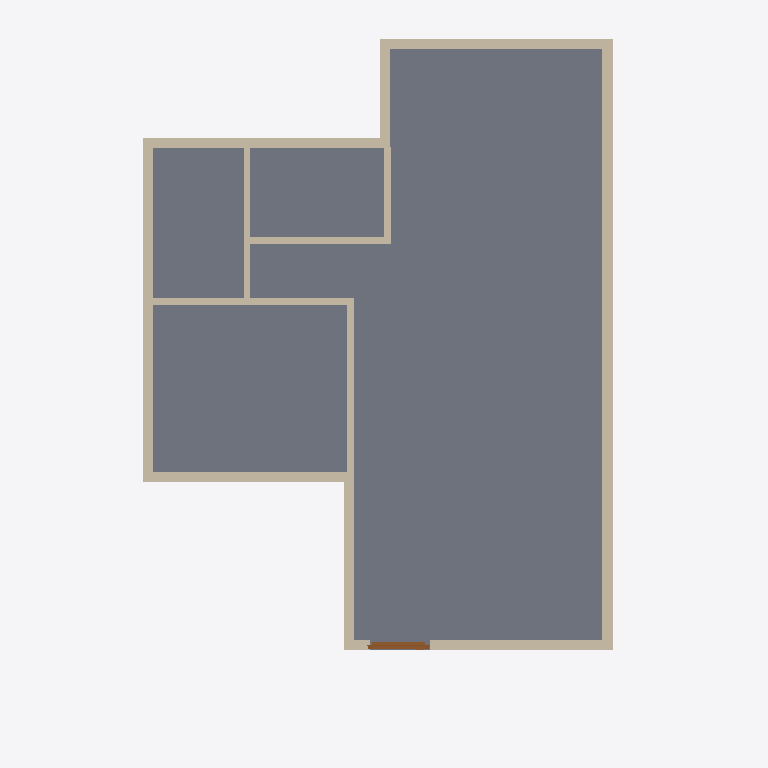
Plan cut of the same IFC building model at storey 'GF' (level 0.00 m, cut at 1.40 m), seen from above with north up, elements coloured by IFC class: 14 walls (beige), 1 slab (grey), 1 door (brown). Cut surfaces are drawn darker.
Extent 10.0 m × 10.6 m × 7.1 m (x, y, z). Storeys (2): GF at 0.00 m; 2F at 3.00 m. Elements (53): 33 IfcWall, 9 IfcDoor, 8 IfcWindow, 2 IfcSlab, 1 IfcRoof.

HEADER;
FILE_DESCRIPTION(('ViewDefinition[DesignTransferView]'),'2;1');
FILE_NAME('s03-activity.ifc','2026-10-12T22:47:27+08:00',(''),(''),'IfcOpenShell 0.8.5-post1','Bonsai 0.8.5-post1','Nobody');
FILE_SCHEMA(('IFC4'));
ENDSEC;
DATA;
#1=IFCPROJECT('1wF9K0wb97DRkMejcKbpeH',$,'My Project',$,$,$,$,(#10,#22),#5);
#27=IFCSITE('3wPAKWWO97huYgC66j5zwS',$,'My Site',$,$,#50,$,$,$,$,$,$,$,$);
#33=IFCBUILDING('3e5ULlyv9Dffk915JfFLBn',$,'My Building',$,$,#56,$,$,$,$,$,$);
#39=IFCBUILDINGSTOREY('2C9Ct6Km11F8geV0qZALQR',$,'2F',$,$,#6430,$,$,$,$);
#63=IFCBUILDINGSTOREY('0mbLcit_r6jxWaSrJY9p$s',$,'GF',$,$,#79,$,$,$,$);
#5114=IFCSLAB('1uzqsuVp57UvHpvMJMQEl7',$,'Slab',$,$,#6440,#5129,$,$);
#3510=IFCWALL('3o47xo4gz3pu02IT3CnIlU',$,'Wall',$,$,#3976,#3516,$,$);
#3610=IFCWALL('0ZhImdOMXA2ulHQDX2_M2b',$,'Wall',$,$,#3809,#3616,$,$);
#3585=IFCWALL('3bDRs60SXFMPjlrMw7YBc6',$,'Wall',$,$,#3596,#3591,$,$);
#3535=IFCWALL('2Wkqq7r4j8l81wvX8v6Y6y',$,'Wall',$,$,#3718,#3541,$,$);
#3823=IFCWALL('1lMRWWLAX51ADuOXyk6DaM',$,'Wall',$,$,#5084,#3829,$,$);
#3470=IFCWALL('2$hDqSMN55qQFTDfPAM5ZB',$,'Wall',$,$,#3957,#3478,$,$);
#3848=IFCWALL('31cJQrT8TBFR6ZC1WWrhhM',$,'Wall',$,$,#3859,#3854,$,$);
#4802=IFCWALL('3Wpmrs86z3HBjqpdr5iq_S',$,'Wall',$,$,#4871,#4808,$,$);
#4777=IFCWALL('3z5Rm__qn8_wZWOI_WjOJE',$,'Wall',$,$,#4788,#4783,$,$);
#3560=IFCWALL('3agCF6CuHE4fsvLceL$3G8',$,'Wall',$,$,#3750,#3566,$,$);
#4624=IFCWALL('0_fg88ugn1Uh2t75x3FzKV',$,'Wall',$,$,#4731,#4630,$,$);
#4598=IFCWALL('09sisx2aL9iBPfwZJ0NC3M',$,'Wall',$,$,#4610,#4605,$,$);
#4649=IFCWALL('3EQNrOQ5T8rxRyniT3MXDH',$,'Wall',$,$,#4763,#4655,$,$);
#6294=IFCDOOR('3XP7W8G4H0PhWntCJz9VYp',$,'Door',$,$,#6363,#6303,$,2.0,0.8999999761581421,$,$,$);
#4885=IFCWALL('3X9P54WlXDSR8SymNm7Xxe',$,'Wall',$,$,#6435,#4892,$,$);
ENDSEC;
